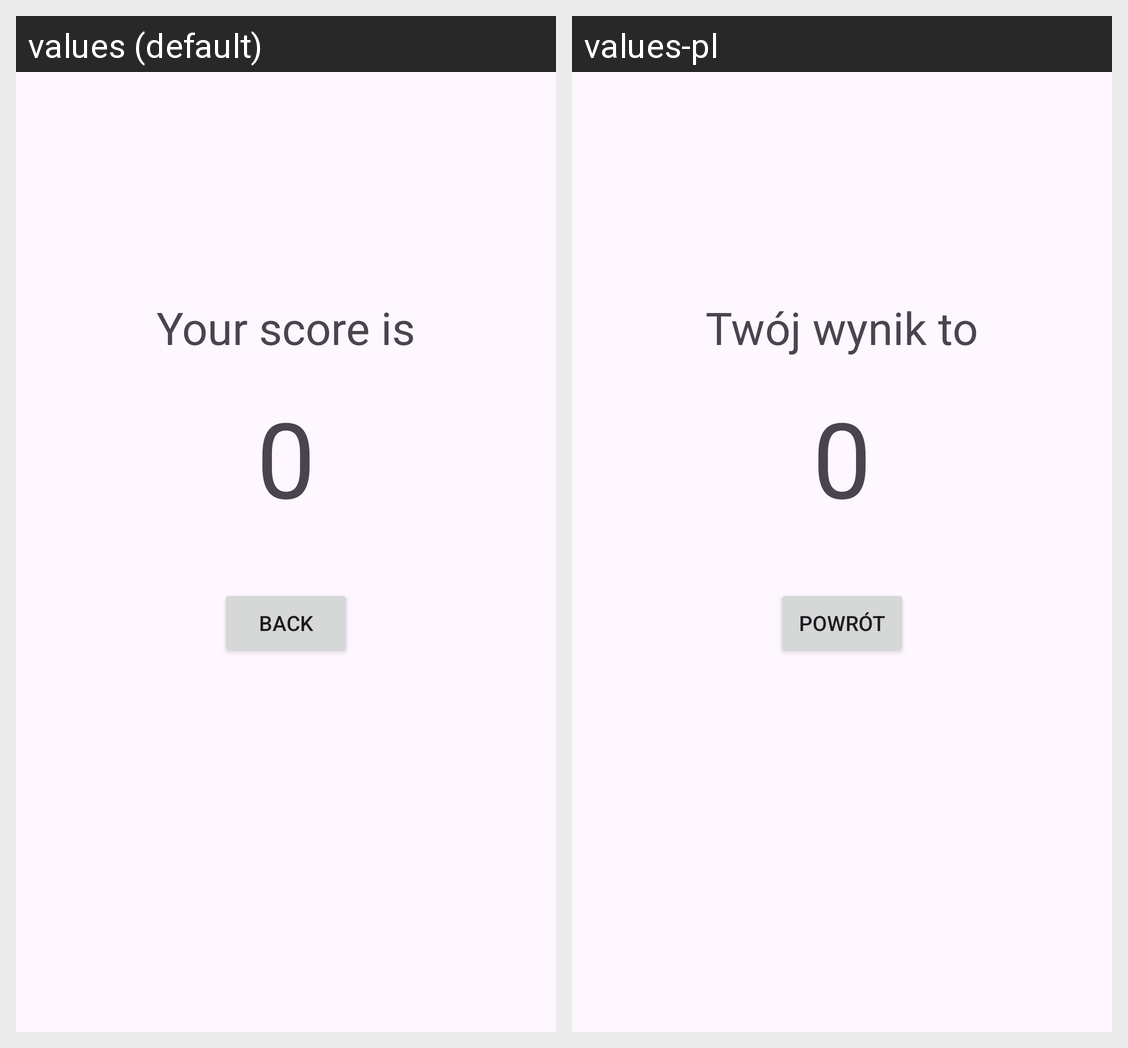

Strings drawn on this Android screen and how each of the app's shown locales translates them:
Android screen res/layout/activity_quiz_summary.xml rendered under 2 locales, left to right: values (default), values-pl. Device: Nexus 5 (rendered at 1080×1920; each locale shown at half size, 540×960, under a caption strip naming it); theme Theme.ZTPMobilProjekt.
Strings drawn on this screen, with the default value and each locale's value (text and hints the layout hard-codes, and strings that could not be matched under every locale, appear in the picture but are not listed):

quiz_summary_text
  values: Your score is
  values-pl: Twój wynik to

quiz_summary_btn_text
  values: Back
  values-pl: Powrót
